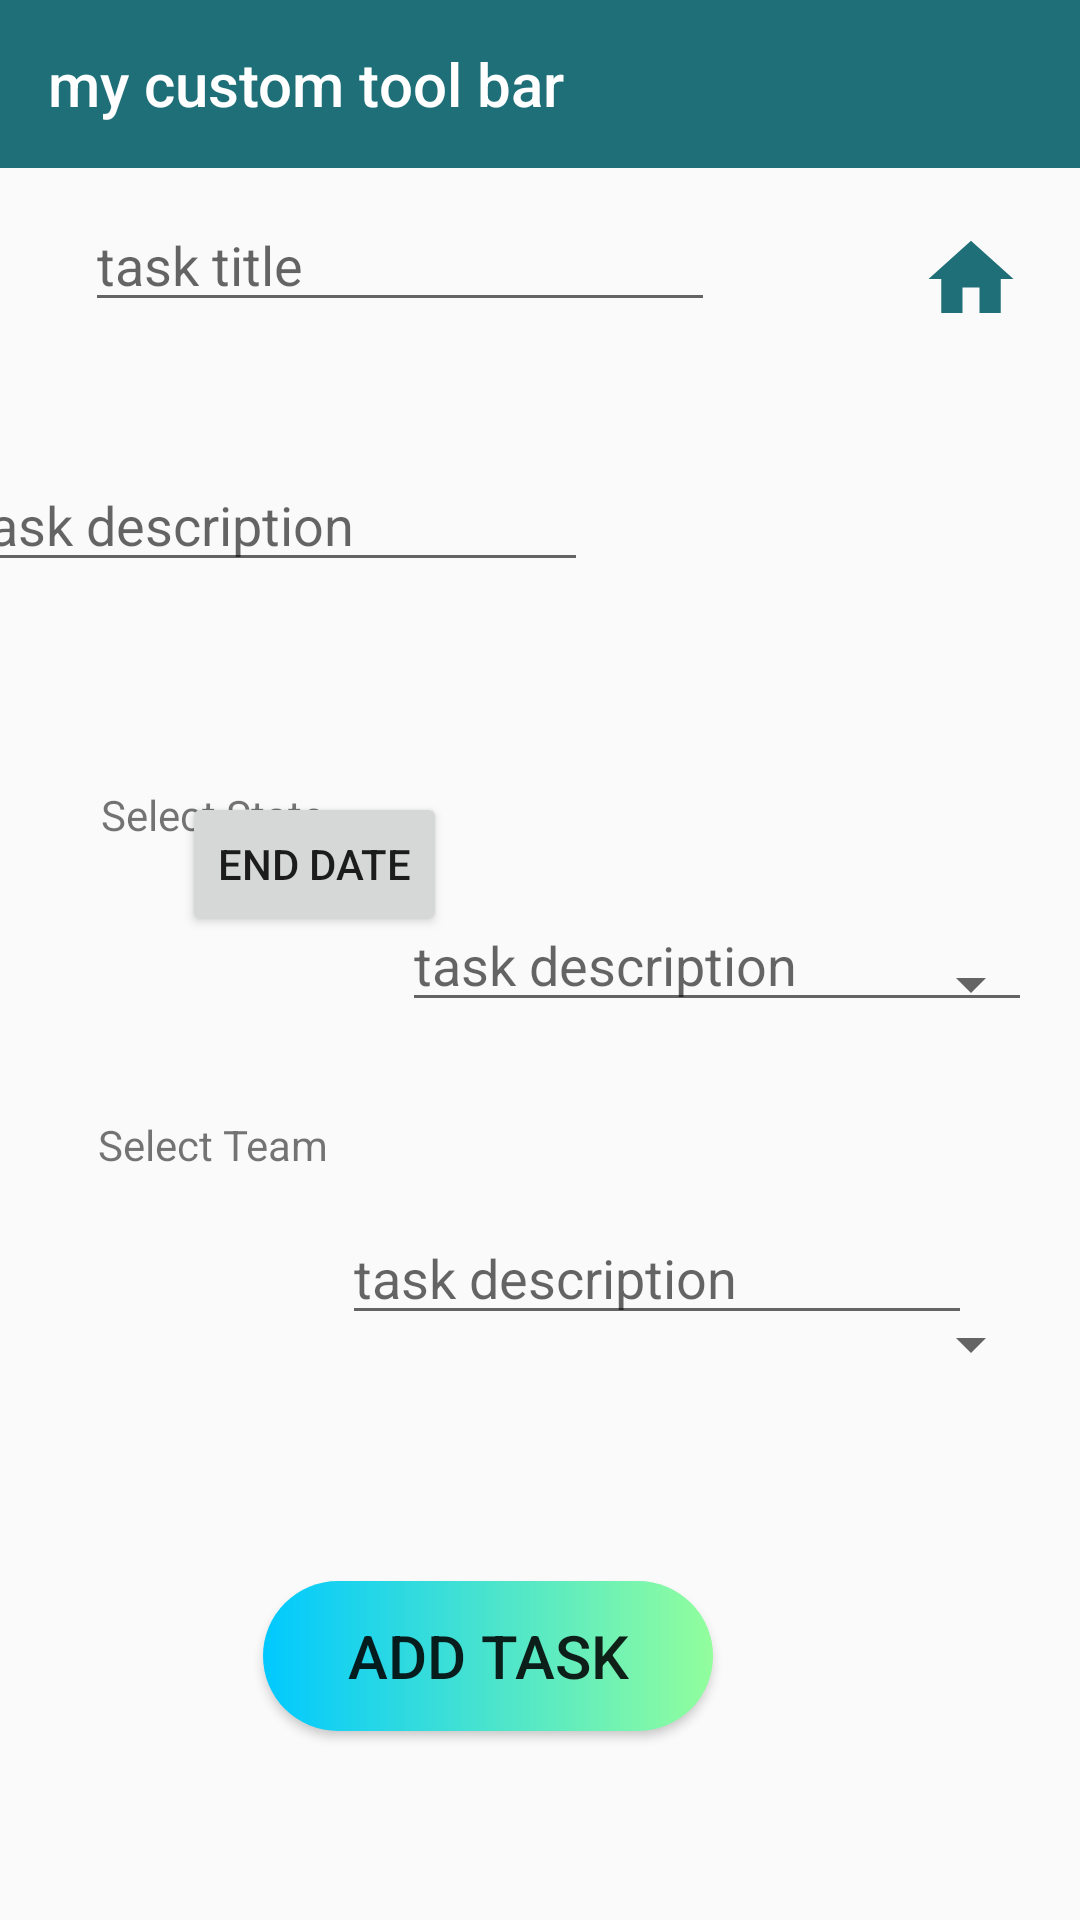

The Android layout XML behind this screen, and the referenced resources:
<!-- AndroidManifest.xml: application theme Theme.MyFirstApplication -->
<!-- res/layout/activity_edit_task.xml -->
<?xml version="1.0" encoding="utf-8"?>
<androidx.constraintlayout.widget.ConstraintLayout xmlns:android="http://schemas.android.com/apk/res/android"
    xmlns:app="http://schemas.android.com/apk/res-auto"
    xmlns:tools="http://schemas.android.com/tools"
    android:id="@+id/editTaskActicity"
    android:layout_width="match_parent"
    android:layout_height="match_parent"
    tools:context=".activity.AddNewTaskActivity">

    <include
        android:id="@+id/toolbar"
        layout="@layout/toolbar" />

    
    
    
    
    
    
    
    
    
    
    
    
    
    
    
    


    <EditText
        android:id="@+id/taskTitleText_editTask"
        android:layout_width="wrap_content"
        android:layout_height="wrap_content"
        android:ems="10"
        android:hint="@string/task_title"
        android:inputType="text"
        app:layout_constraintBottom_toBottomOf="parent"
        app:layout_constraintEnd_toEndOf="parent"
        app:layout_constraintHorizontal_bias="0.189"
        app:layout_constraintStart_toStartOf="parent"
        app:layout_constraintTop_toTopOf="parent"
        app:layout_constraintVertical_bias="0.11"
        tools:ignore="MissingConstraints" />

    <EditText
        android:id="@+id/taskDescriptionText_editTask"
        android:layout_width="wrap_content"
        android:layout_height="wrap_content"
        android:layout_marginEnd="164dp"
        android:ems="10"
        android:hint="task description"
        android:inputType="text"
        app:layout_constraintBottom_toBottomOf="parent"
        app:layout_constraintEnd_toEndOf="parent"
        app:layout_constraintTop_toTopOf="parent"
        app:layout_constraintVertical_bias="0.255"
        tools:ignore="MissingConstraints" />

    <EditText
        android:id="@+id/taskStateText_editTask"
        android:layout_width="wrap_content"
        android:layout_height="wrap_content"
        android:layout_marginEnd="16dp"
        android:ems="10"
        android:hint="task description"
        android:inputType="text"
        app:layout_constraintBottom_toBottomOf="parent"
        app:layout_constraintEnd_toEndOf="parent"
        app:layout_constraintTop_toTopOf="parent"
        tools:ignore="MissingConstraints" />

    <EditText
        android:id="@+id/taskTeamText_editTask"
        android:layout_width="wrap_content"
        android:layout_height="wrap_content"
        android:layout_marginEnd="36dp"
        android:ems="10"
        android:hint="task description"
        android:inputType="text"
        app:layout_constraintBottom_toBottomOf="parent"
        app:layout_constraintEnd_toEndOf="parent"
        app:layout_constraintTop_toTopOf="parent"
        app:layout_constraintVertical_bias="0.674"
        tools:ignore="MissingConstraints" />

    <Button
        android:id="@+id/saveToDBButton_editTask"
        android:layout_width="150dp"
        android:layout_height="50dp"
        android:layout_marginBottom="4dp"
        android:background="@drawable/custom_button"
        android:text="Add Task"
        android:textSize="20sp"
        app:layout_constraintBottom_toBottomOf="parent"
        app:layout_constraintEnd_toEndOf="parent"
        app:layout_constraintHorizontal_bias="0.417"
        app:layout_constraintStart_toStartOf="parent"
        app:layout_constraintTop_toBottomOf="@+id/spinner_editTask2"
        tools:ignore="MissingConstraints" />

    <ImageView
        android:id="@+id/backbutton_editTask"
        android:layout_width="41dp"
        android:layout_height="34dp"
        android:layout_marginTop="76dp"
        android:layout_marginEnd="16dp"
        app:layout_constraintEnd_toEndOf="parent"
        app:layout_constraintTop_toTopOf="parent"
        app:srcCompat="@drawable/ic_home" />


    <Button
        android:id="@+id/startDateButton_editTask"
        android:layout_width="wrap_content"
        android:layout_height="wrap_content"
        android:layout_marginTop="264dp"
        android:text="End date"
        app:layout_constraintEnd_toEndOf="parent"
        app:layout_constraintHorizontal_bias="0.223"
        app:layout_constraintStart_toStartOf="parent"
        app:layout_constraintTop_toTopOf="parent" />

    <TextView
        android:id="@+id/textView_editTask1"
        android:layout_width="115dp"
        android:layout_height="33dp"
        android:text="Select State"
        android:textAlignment="center"
        app:layout_constraintBottom_toTopOf="@+id/spinner_editTask1"
        app:layout_constraintEnd_toEndOf="parent"
        app:layout_constraintHorizontal_bias="0.054"
        app:layout_constraintStart_toStartOf="parent"
        app:layout_constraintTop_toTopOf="parent"
        app:layout_constraintVertical_bias="0.953" />

    <TextView
        android:id="@+id/textView_editTask"
        android:layout_width="115dp"
        android:layout_height="33dp"
        android:text="Select Team"
        android:textAlignment="center"
        app:layout_constraintBottom_toTopOf="@+id/spinner_editTask2"
        app:layout_constraintEnd_toEndOf="parent"
        app:layout_constraintHorizontal_bias="0.054"
        app:layout_constraintStart_toStartOf="parent"
        app:layout_constraintTop_toBottomOf="@+id/spinner_editTask1"
        app:layout_constraintVertical_bias="0.51" />

    <Spinner
        android:id="@+id/spinner_editTask1"
        android:layout_width="335dp"
        android:layout_height="40dp"
        android:layout_marginBottom="80dp"
        app:layout_constraintBottom_toTopOf="@+id/spinner_editTask2"
        app:layout_constraintEnd_toEndOf="parent"
        app:layout_constraintStart_toStartOf="parent" />

    <Spinner
        android:id="@+id/spinner_editTask2"
        android:layout_width="335dp"
        android:layout_height="40dp"
        android:layout_marginBottom="172dp"
        app:layout_constraintBottom_toBottomOf="parent"
        app:layout_constraintEnd_toEndOf="parent"
        app:layout_constraintStart_toStartOf="parent" />

</androidx.constraintlayout.widget.ConstraintLayout>
<!-- res/layout/toolbar.xml (included above) -->
<androidx.appcompat.widget.Toolbar xmlns:android="http://schemas.android.com/apk/res/android"
    xmlns:app="http://schemas.android.com/apk/res-auto"
    android:id="@+id/toolbar"
    android:layout_width="match_parent"
    android:layout_height="wrap_content"
    android:background="#1F6F78"
    android:fontFamily="casual"
    android:minHeight="?attr/actionBarSize"
    android:textAlignment="center"
    android:theme="@style/ThemeOverlay.AppCompat.Dark"
    android:title="my custom tool bar"
    app:popupTheme="@style/ThemeOverlay.AppCompat.Light"
    app:titleTextColor="@color/white" />
<!-- resources referenced by this layout -->
<resources>
  <!-- drawable custom_button (drawable) -->
  <?xml version="1.0" encoding="utf-8"?>
  
  <shape xmlns:android="http://schemas.android.com/apk/res/android" android:shape="rectangle">
      <corners android:radius="50dp"/>
      <gradient android:startColor="#00C9FF" android:endColor="#92FE9D" android:type="linear"/>
  </shape>
  <!-- drawable ic_home (drawable) -->
  <vector android:height="24dp" android:tint="#1f6f78"
      android:viewportHeight="24" android:viewportWidth="24"
      android:width="24dp" xmlns:android="http://schemas.android.com/apk/res/android">
      <path android:fillColor="@android:color/white" android:pathData="M10,20v-6h4v6h5v-8h3L12,3 2,12h3v8z"/>
  </vector>
  <string name="task_master">Task Master</string>
  <string name="task_title">task title</string>
  <style name="Theme.MyFirstApplication" parent="Base.Theme.MyFirstApplication" />
  <style name="Base.Theme.MyFirstApplication" parent="Theme.AppCompat.Light.NoActionBar">
          
          
      </style>
  <!-- not gathered from this repository: default colours our renderer supplied (Android Studio template values) -->
  <color name="white">#FFFFFFFF</color>
</resources>
